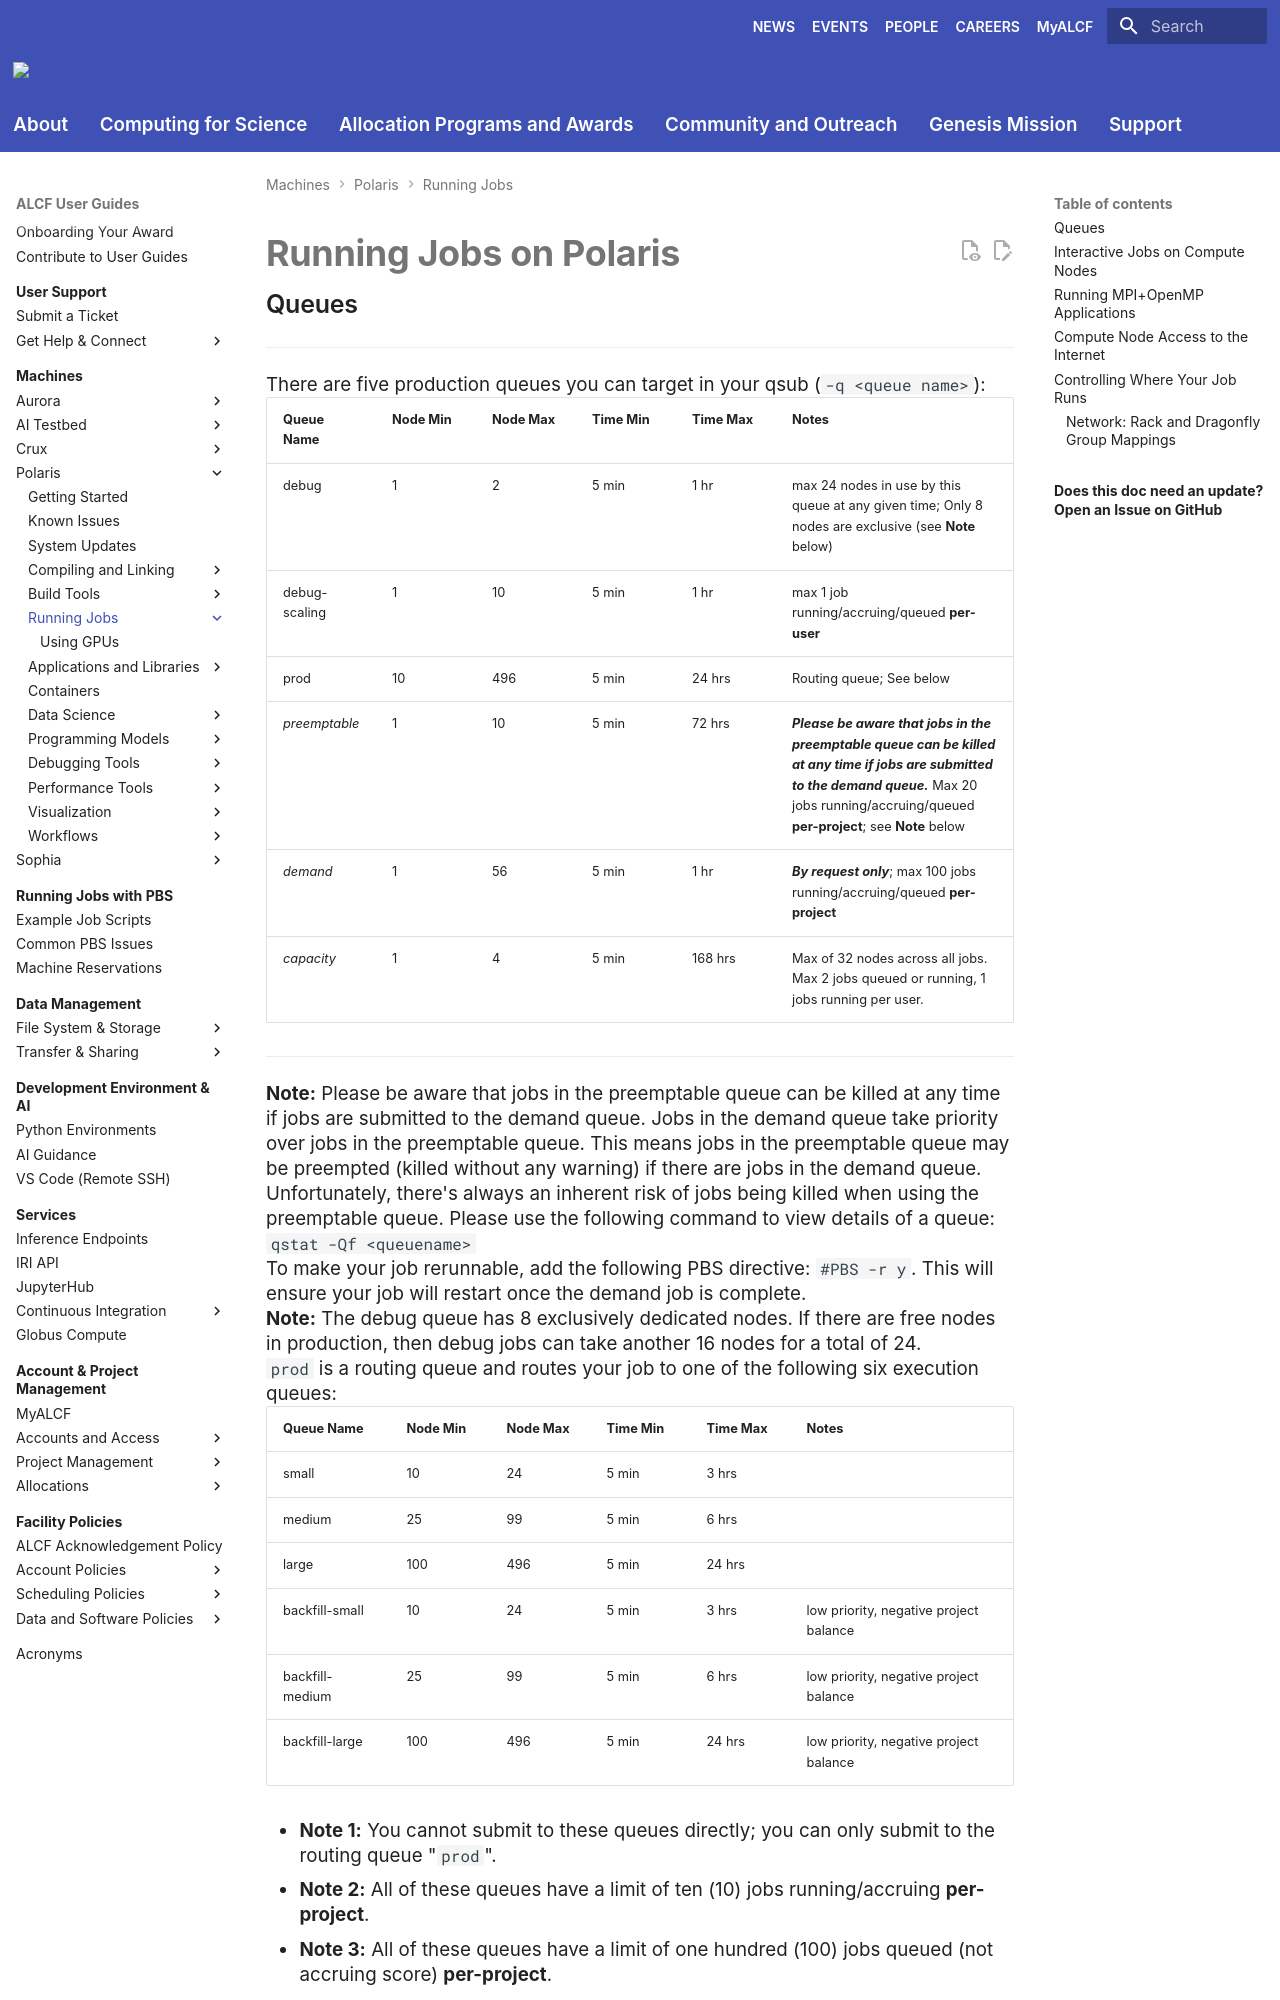

repository: argonne-lcf/user-guides · page: polaris/running-jobs/index.html · generator: mkdocs

# Running Jobs on Polaris

## Queues

*******

There are five production queues you can target in your qsub (`-q <queue name>`):

| Queue Name    | Node Min | Node Max | Time Min | Time Max | Notes                                                                                                |
|---------------|----------|----------|----------|----------|------------------------------------------------------------------------------------------------------|
| debug         | 1        | 2        | 5 min    | 1 hr     | max 24 nodes in use by this queue at any given time; Only 8 nodes are exclusive (see **Note** below) |
| debug-scaling | 1        | 10       | 5 min    | 1 hr     | max 1 job running/accruing/queued **per-user**                                                       |
| prod          | 10       | 496      | 5 min    | 24 hrs   | Routing queue; See below                                                                             |
| *preemptable*   | 1        | 10       | 5 min    | 72 hrs   | ***Please be aware that jobs in the preemptable queue can be killed at any time if jobs are submitted to the demand queue.*** Max 20 jobs running/accruing/queued **per-project**; see **Note** below                              |
| *demand*        | 1        | 56       | 5 min    | 1 hr     | ***By request only***; max 100 jobs running/accruing/queued **per-project**                          |
| *capacity*        | 1        | 4       | 5 min    | 168 hrs     | Max of 32 nodes across all jobs. Max 2 jobs queued or running, 1 jobs running per user.                          |

******

**Note:** Please be aware that jobs in the preemptable queue can be killed at any time if jobs are submitted to the demand queue.
Jobs in the demand queue take priority over jobs in the preemptable queue.
This means jobs in the preemptable queue may be preempted (killed without any warning) if there are jobs in the demand queue.
Unfortunately, there's always an inherent risk of jobs being killed when using the preemptable queue. 
Please use the following command to view details of a queue: `qstat -Qf <queuename>`

To make your job rerunnable, add the following PBS directive: `#PBS -r y`. This will ensure your job will restart once the demand job is complete. 

**Note:** The debug queue has 8 exclusively dedicated nodes.
If there are free nodes in production, then debug jobs can take another 16 nodes for a total of 24.

`prod` is a routing queue and routes your job to one of the following six execution queues:

| Queue Name      | Node Min | Node Max | Time Min | Time Max | Notes                                  |
|-----------------|----------|----------|----------|----------|----------------------------------------|
| small           | 10       | 24       | 5 min    | 3 hrs    ||
| medium          | 25       | 99       | 5 min    | 6 hrs    ||
| large           | 100      | 496      | 5 min    | 24 hrs   ||
| backfill-small  | 10       | 24       | 5 min    | 3 hrs    | low priority, negative project balance |
| backfill-medium | 25       | 99       | 5 min    | 6 hrs    | low priority, negative project balance |
| backfill-large  | 100      | 496      | 5 min    | 24 hrs   | low priority, negative project balance |
